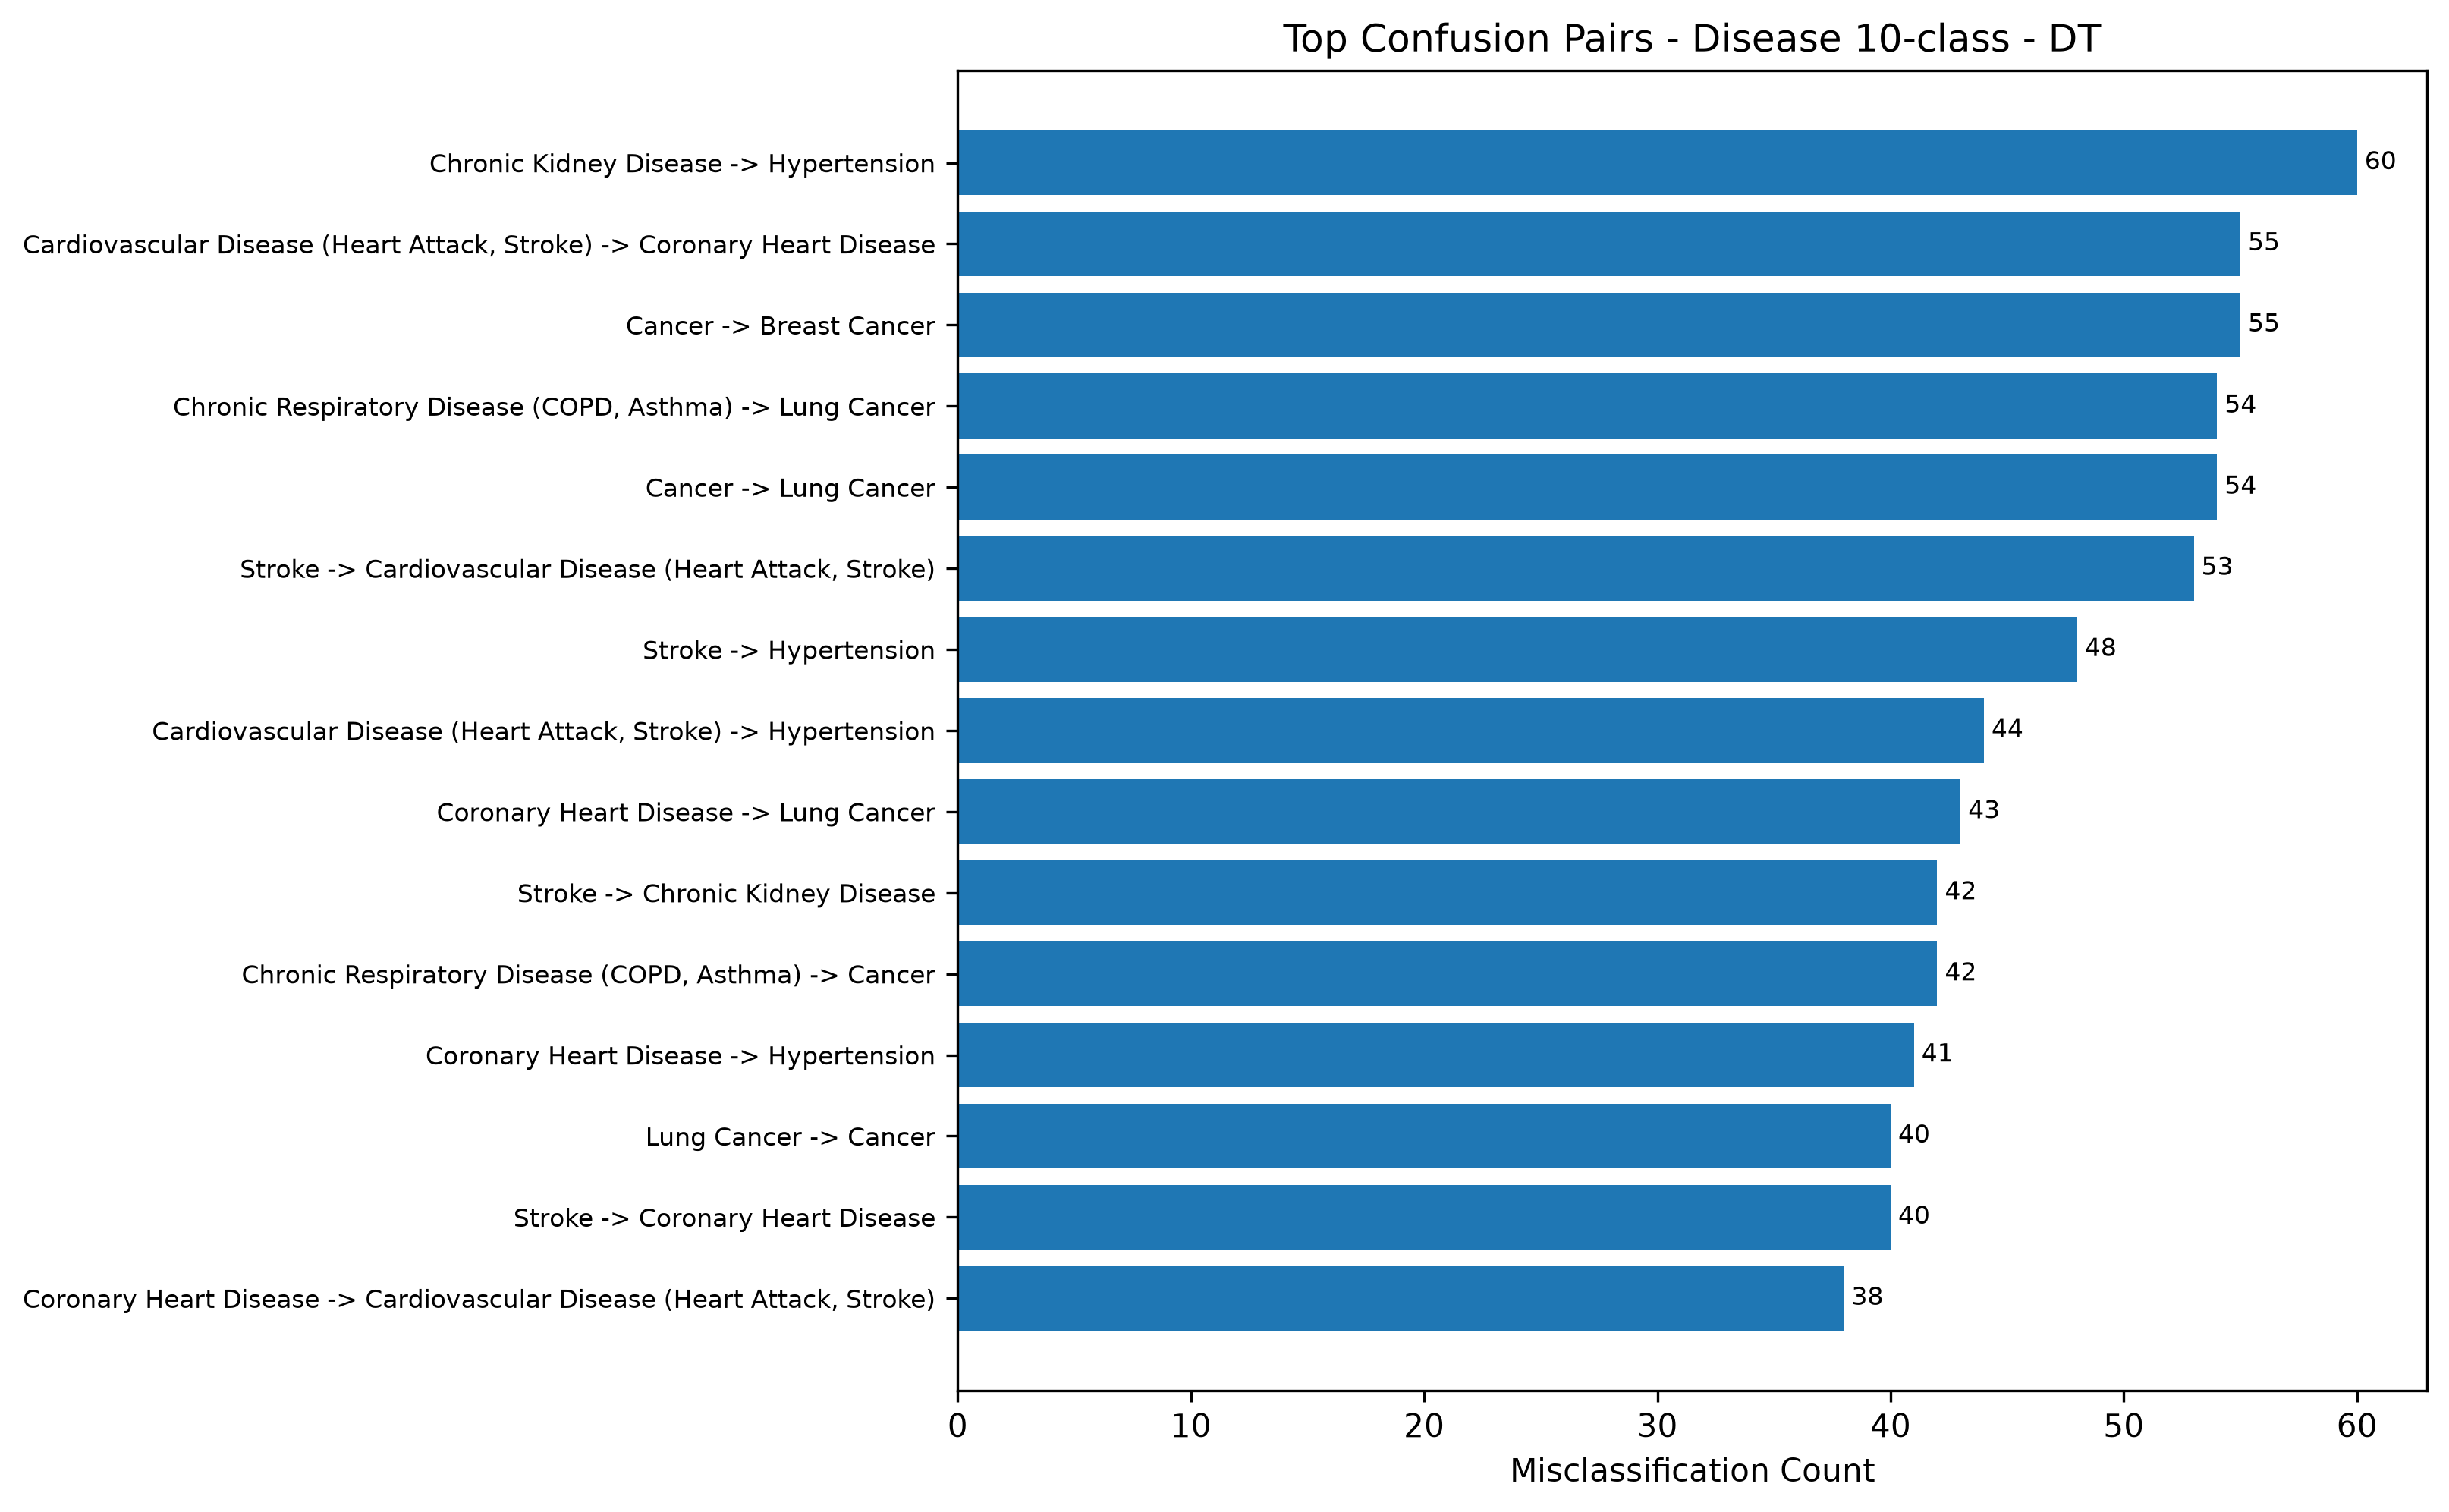

The data file committed next to this chart (first rows):
model_key, true_class, predicted_class, count, pair
DT, Chronic Kidney Disease, Hypertension, 60, Chronic Kidney Disease -> Hypertension
DT, Cancer, Breast Cancer, 55, Cancer -> Breast Cancer
DT, Cardiovascular Disease (Heart Attack, St…, Coronary Heart Disease, 55, Cardiovascular Disease (Heart Attack, St…
DT, Cancer, Lung Cancer, 54, Cancer -> Lung Cancer
DT, Chronic Respiratory Disease (COPD, Asthm…, Lung Cancer, 54, Chronic Respiratory Disease (COPD, Asthm…
DT, Stroke, Cardiovascular Disease (Heart Attack, St…, 53, Stroke -> Cardiovascular Disease (Heart …
DT, Stroke, Hypertension, 48, Stroke -> Hypertension
DT, Cardiovascular Disease (Heart Attack, St…, Hypertension, 44, Cardiovascular Disease (Heart Attack, St…
DT, Coronary Heart Disease, Lung Cancer, 43, Coronary Heart Disease -> Lung Cancer
DT, Stroke, Chronic Kidney Disease, 42, Stroke -> Chronic Kidney Disease
DT, Chronic Respiratory Disease (COPD, Asthm…, Cancer, 42, Chronic Respiratory Disease (COPD, Asthm…
DT, Coronary Heart Disease, Hypertension, 41, Coronary Heart Disease -> Hypertension
DT, Stroke, Coronary Heart Disease, 40, Stroke -> Coronary Heart Disease
DT, Lung Cancer, Cancer, 40, Lung Cancer -> Cancer
DT, Coronary Heart Disease, Cardiovascular Disease (Heart Attack, St…, 38, Coronary Heart Disease -> Cardiovascular…
